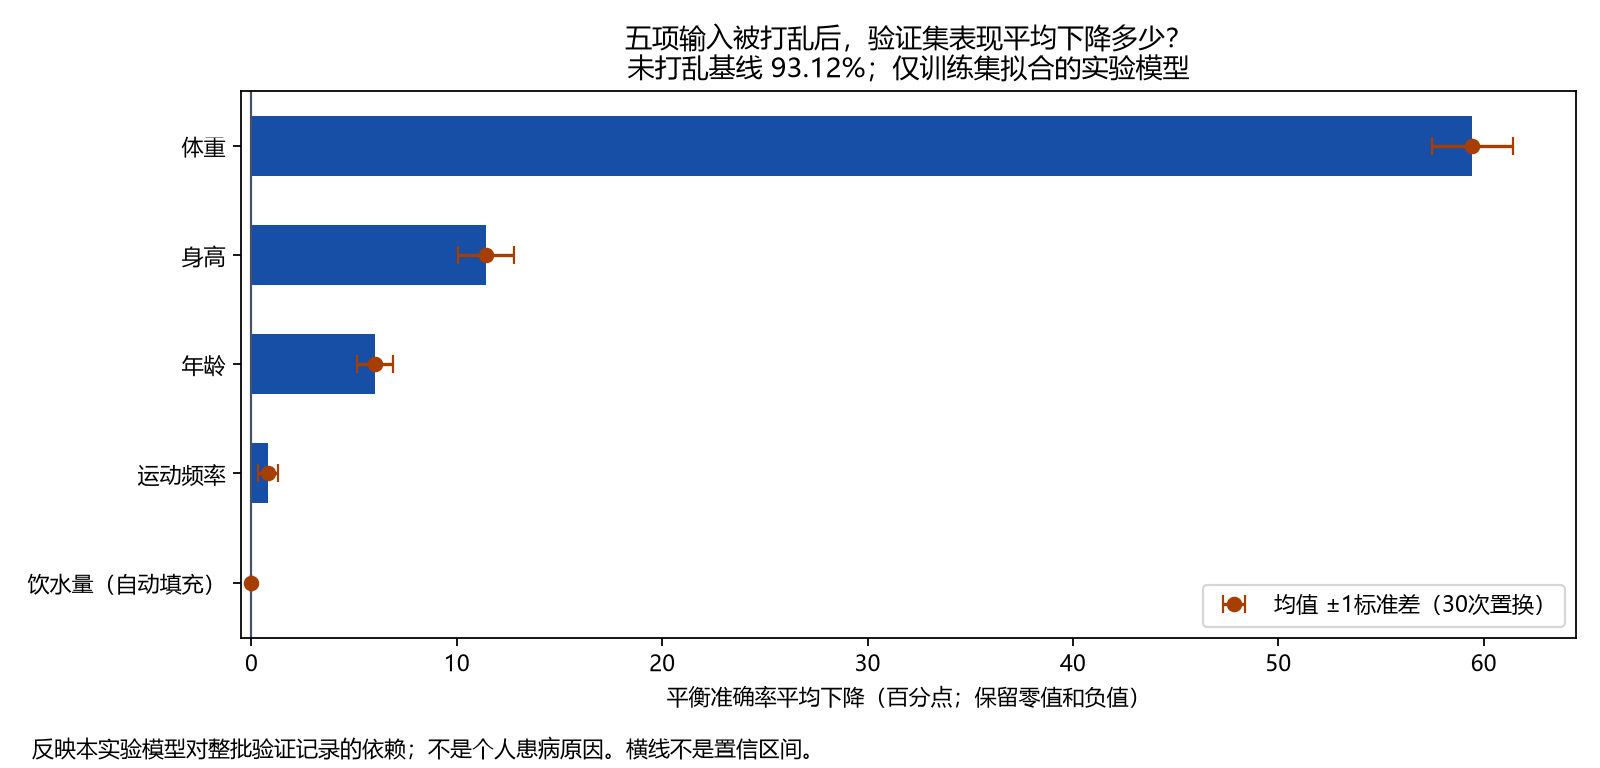

Values plotted in this chart, from the file beside it:
feature, label, mean_drop, std_drop, low, high, repeats
Weight, 体重, 0.5945, 0.0198, 0.5747, 0.6143, 30
Height, 身高, 0.1143, 0.01373, 0.1006, 0.128, 30
Age, 年龄, 0.06002, 0.008764, 0.05126, 0.06879, 30
FAF, 运动频率, 0.008208, 0.004947, 0.003262, 0.01315, 30
CH2O, 饮水量（自动填充）, 0.0, 0.0, 0.0, 0.0, 30
